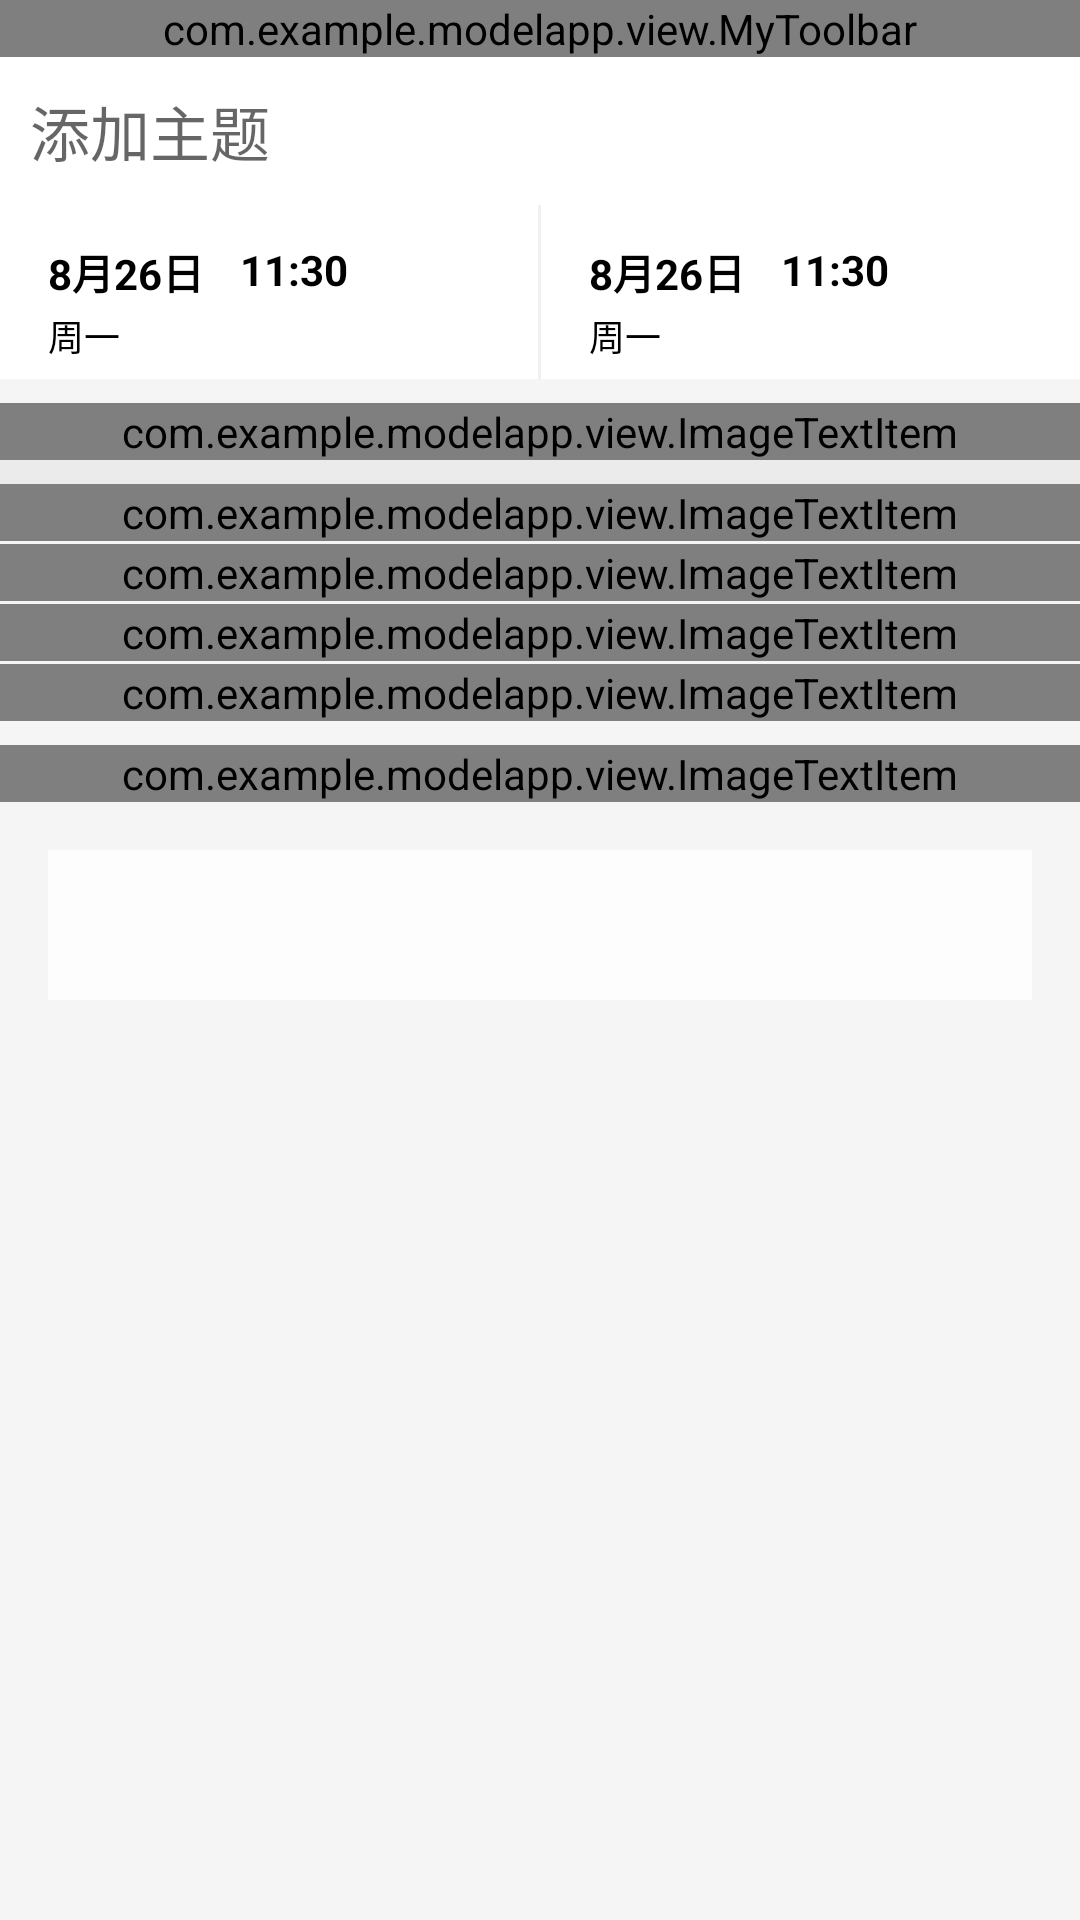

The Android layout XML behind this screen, and the referenced resources:
<!-- AndroidManifest.xml: application theme AppTheme -->
<!-- res/layout/activity_create_schedule.xml -->
<?xml version="1.0" encoding="utf-8"?>
<LinearLayout xmlns:android="http://schemas.android.com/apk/res/android"
    xmlns:app="http://schemas.android.com/apk/res-auto"
    xmlns:tools="http://schemas.android.com/tools"
    android:background="#F5F5F5"
    android:layout_width="match_parent"
    android:layout_height="match_parent"
    android:fitsSystemWindows="true"
    tools:context=".activity.CreateScheduleActivity"
    android:orientation="vertical">

    <com.example.modelapp.view.MyToolbar
        android:id="@+id/toolbar"
        app:left_icon="@drawable/x"
        app:right_title="保存"
        android:background="#FFF"
        android:layout_width="match_parent"
        android:layout_height="wrap_content" />

    <androidx.core.widget.NestedScrollView
        android:layout_width="match_parent"
        android:layout_height="match_parent"
        android:orientation="vertical"
        app:layout_constraintTop_toBottomOf="@id/toolbar">

        <LinearLayout
            android:layout_width="match_parent"
            android:layout_height="match_parent"
            android:orientation="vertical">

            <EditText
                android:background="#FFF"
                android:id="@+id/etTitle"
                android:layout_width="match_parent"
                android:layout_height="wrap_content"
                android:ems="10"
                android:hint="添加主题"
                android:inputType="textPersonName"
                android:padding="10dp"
                android:textSize="20dp"
                app:layout_constraintEnd_toEndOf="parent"
                app:layout_constraintStart_toStartOf="parent" />

            <include
                layout="@layout/layout_start_end_date"/>

            <com.example.modelapp.view.ImageTextItem
                android:layout_marginTop="8dp"
                android:id="@+id/btMettingPeople"
                android:layout_width="match_parent"
                android:layout_height="wrap_content"
                app:content="添加参与者"
                app:left_icon="@drawable/x" />

            <View
                style="@style/h_8_line" />

            <com.example.modelapp.view.ImageTextItem
                android:id="@+id/calendar"
                android:layout_width="match_parent"
                android:layout_height="wrap_content"
                app:content="万浩"
                app:left_icon="@drawable/x" />

            <com.example.modelapp.view.ImageTextItem
                android:layout_marginTop="1dp"
                android:id="@+id/color"
                android:layout_width="match_parent"
                android:layout_height="wrap_content"
                app:content="日程颜色"
                app:left_icon="@drawable/x" />

            <com.example.modelapp.view.ImageTextItem
                android:layout_marginTop="1dp"
                android:id="@+id/visibility"
                android:layout_width="match_parent"
                android:layout_height="wrap_content"
                app:content="默认的公开范围"
                app:left_icon="@drawable/x" />

            <com.example.modelapp.view.ImageTextItem
                android:layout_marginTop="1dp"
                android:id="@+id/btBasy"
                android:layout_width="match_parent"
                android:layout_height="wrap_content"
                app:content="忙碌"
                app:left_icon="@drawable/x" />

            <com.example.modelapp.view.ImageTextItem
                android:layout_marginTop="8dp"
                android:id="@+id/btRemind"
                android:layout_width="match_parent"
                android:layout_height="wrap_content"
                app:content="五分钟前"
                app:left_icon="@drawable/x" />

            <FrameLayout
                android:layout_width="match_parent"
                android:layout_height="wrap_content">

                <LinearLayout
                    android:background="#FDFDFD"
                    android:layout_margin="16dp"
                    android:layout_width="match_parent"
                    android:layout_height="50dp">

                    <ImageView
                        android:id="@+id/btMetting"
                        android:layout_width="0dp"
                        android:layout_height="match_parent"
                        android:layout_weight="1"
                        android:padding="12dp"
                        app:srcCompat="@mipmap/ic_launcher" />

                    <ImageView
                        android:id="@+id/btLocation"
                        android:layout_width="0dp"
                        android:layout_height="match_parent"
                        android:layout_weight="1"
                        android:padding="12dp"
                        app:srcCompat="@mipmap/ic_launcher" />

                    <ImageView
                        android:id="@+id/btRepeat"
                        android:layout_width="0dp"
                        android:layout_height="match_parent"
                        android:layout_weight="1"
                        android:padding="12dp"
                        app:srcCompat="@mipmap/ic_launcher" />

                    <ImageView
                        android:id="@+id/btDescribe"
                        android:layout_width="0dp"
                        android:layout_height="match_parent"
                        android:layout_weight="1"
                        android:padding="12dp"
                        app:srcCompat="@mipmap/ic_launcher" />
                </LinearLayout>

            </FrameLayout>

        </LinearLayout>

    </androidx.core.widget.NestedScrollView>



</LinearLayout>
<!-- res/layout/layout_start_end_date.xml (included above) -->
<?xml version="1.0" encoding="utf-8"?>
<LinearLayout android:id="@+id/linearLayout"
    android:layout_width="match_parent"
    android:layout_height="58dp"
    android:background="@drawable/shape_over_line"
    android:orientation="horizontal"
    app:layout_constraintEnd_toEndOf="parent"
    app:layout_constraintStart_toStartOf="parent"
    app:layout_constraintTop_toBottomOf="@+id/toolbar"
    xmlns:android="http://schemas.android.com/apk/res/android"
    xmlns:app="http://schemas.android.com/apk/res-auto">

    <androidx.constraintlayout.widget.ConstraintLayout
        android:id="@+id/btStartLayout"
        android:layout_width="0dp"
        android:layout_height="match_parent"
        android:layout_weight="1"
        android:background="@color/date_not_select">

        <TextView
            android:id="@+id/tvStartDate"
            android:layout_width="wrap_content"
            android:layout_height="wrap_content"
            android:layout_marginStart="16dp"
            android:layout_marginTop="12dp"
            android:text="8月26日"
            android:textColor="@color/date_not_select_text"
            android:textSize="14dp"
            android:textStyle="bold"
            app:layout_constraintStart_toStartOf="parent"
            app:layout_constraintTop_toTopOf="parent" />

        <TextView
            android:id="@+id/tvStartTime"
            android:layout_width="wrap_content"
            android:layout_height="wrap_content"
            android:layout_marginStart="12dp"
            android:layout_marginEnd="8dp"
            android:text="11:30"
            android:textColor="@color/date_not_select_text"
            android:textSize="14dp"
            android:textStyle="bold"
            app:layout_constraintEnd_toEndOf="parent"
            app:layout_constraintHorizontal_bias="0.0"
            app:layout_constraintStart_toEndOf="@+id/tvStartDate"
            app:layout_constraintTop_toTopOf="@+id/tvStartDate" />

        <TextView
            android:id="@+id/tvStartWeek"
            android:layout_width="wrap_content"
            android:layout_height="wrap_content"
            android:layout_marginTop="2dp"
            android:text="周一"
            android:textSize="12dp"
            android:textColor="@color/date_not_select_text"
            app:layout_constraintBottom_toBottomOf="parent"
            app:layout_constraintStart_toStartOf="@+id/tvStartDate"
            app:layout_constraintTop_toBottomOf="@+id/tvStartDate"
            app:layout_constraintVertical_bias="0.0" />
    </androidx.constraintlayout.widget.ConstraintLayout>

    <View style="@style/v_1_line" />

    <androidx.constraintlayout.widget.ConstraintLayout
        android:id="@+id/btEndLayout"
        android:layout_width="0dp"
        android:layout_height="match_parent"
        android:layout_weight="1"
        android:background="@color/date_not_select">

        <TextView
            android:id="@+id/tvEndDate"
            android:layout_width="wrap_content"
            android:layout_height="wrap_content"
            android:layout_marginStart="16dp"
            android:layout_marginTop="12dp"
            android:text="8月26日"
            android:textColor="@color/date_not_select_text"
            android:textSize="14dp"
            android:textStyle="bold"
            app:layout_constraintStart_toStartOf="parent"
            app:layout_constraintTop_toTopOf="parent" />

        <TextView
            android:id="@+id/tvEndTime"
            android:layout_width="wrap_content"
            android:layout_height="wrap_content"
            android:layout_marginStart="12dp"
            android:layout_marginEnd="8dp"
            android:text="11:30"
            android:textColor="@color/date_not_select_text"
            android:textSize="14dp"
            android:textStyle="bold"
            app:layout_constraintEnd_toEndOf="parent"
            app:layout_constraintHorizontal_bias="0.0"
            app:layout_constraintStart_toEndOf="@+id/tvEndDate"
            app:layout_constraintTop_toTopOf="@+id/tvEndDate" />

        <TextView
            android:id="@+id/tvEndWeek"
            android:layout_width="wrap_content"
            android:layout_height="wrap_content"
            android:layout_marginTop="2dp"
            android:text="周一"
            android:textSize="12dp"
            android:textColor="@color/date_not_select_text"
            app:layout_constraintBottom_toBottomOf="parent"
            app:layout_constraintStart_toStartOf="@+id/tvEndDate"
            app:layout_constraintTop_toBottomOf="@+id/tvEndDate"
            app:layout_constraintVertical_bias="0.0" />

    </androidx.constraintlayout.widget.ConstraintLayout>


</LinearLayout>
<!-- resources referenced by this layout -->
<resources>
  <color name="date_not_select">#FFFFFF</color>
  <color name="date_not_select_text">#000</color>
  <!-- drawable shape_over_line (drawable) -->
  <?xml version="1.0" encoding="utf-8"?>
  <shape xmlns:android="http://schemas.android.com/apk/res/android"
      android:shape="rectangle">
  
      <stroke
          android:color="#E4E4E4"
          android:width="0.5dp"/>
  
  </shape>
  <!-- drawable x: png bitmap (drawable, 2729 bytes) -->
  <style name="h_8_line">
          <item name="android:layout_width">match_parent</item>
          <item name="android:layout_height">8dp</item>
          <item name="android:background">#EBEBEB</item>
      </style>
  <style name="v_1_line">
          <item name="android:layout_width">1dp</item>
          <item name="android:layout_height">match_parent</item>
          <item name="android:background">#F0F0F0</item>
      </style>
  <style name="AppTheme" parent="Theme.AppCompat.Light.DarkActionBar">
          
          <item name="colorPrimary">@color/colorPrimary</item>
          <item name="colorPrimaryDark">@color/colorPrimaryDark</item>
          <item name="colorAccent">@color/colorAccent</item>
          <item name="windowNoTitle">true</item>
      </style>
  <color name="colorPrimary">#008577</color>
  <color name="colorPrimaryDark">#00574B</color>
  <color name="colorAccent">#D81B60</color>
</resources>
